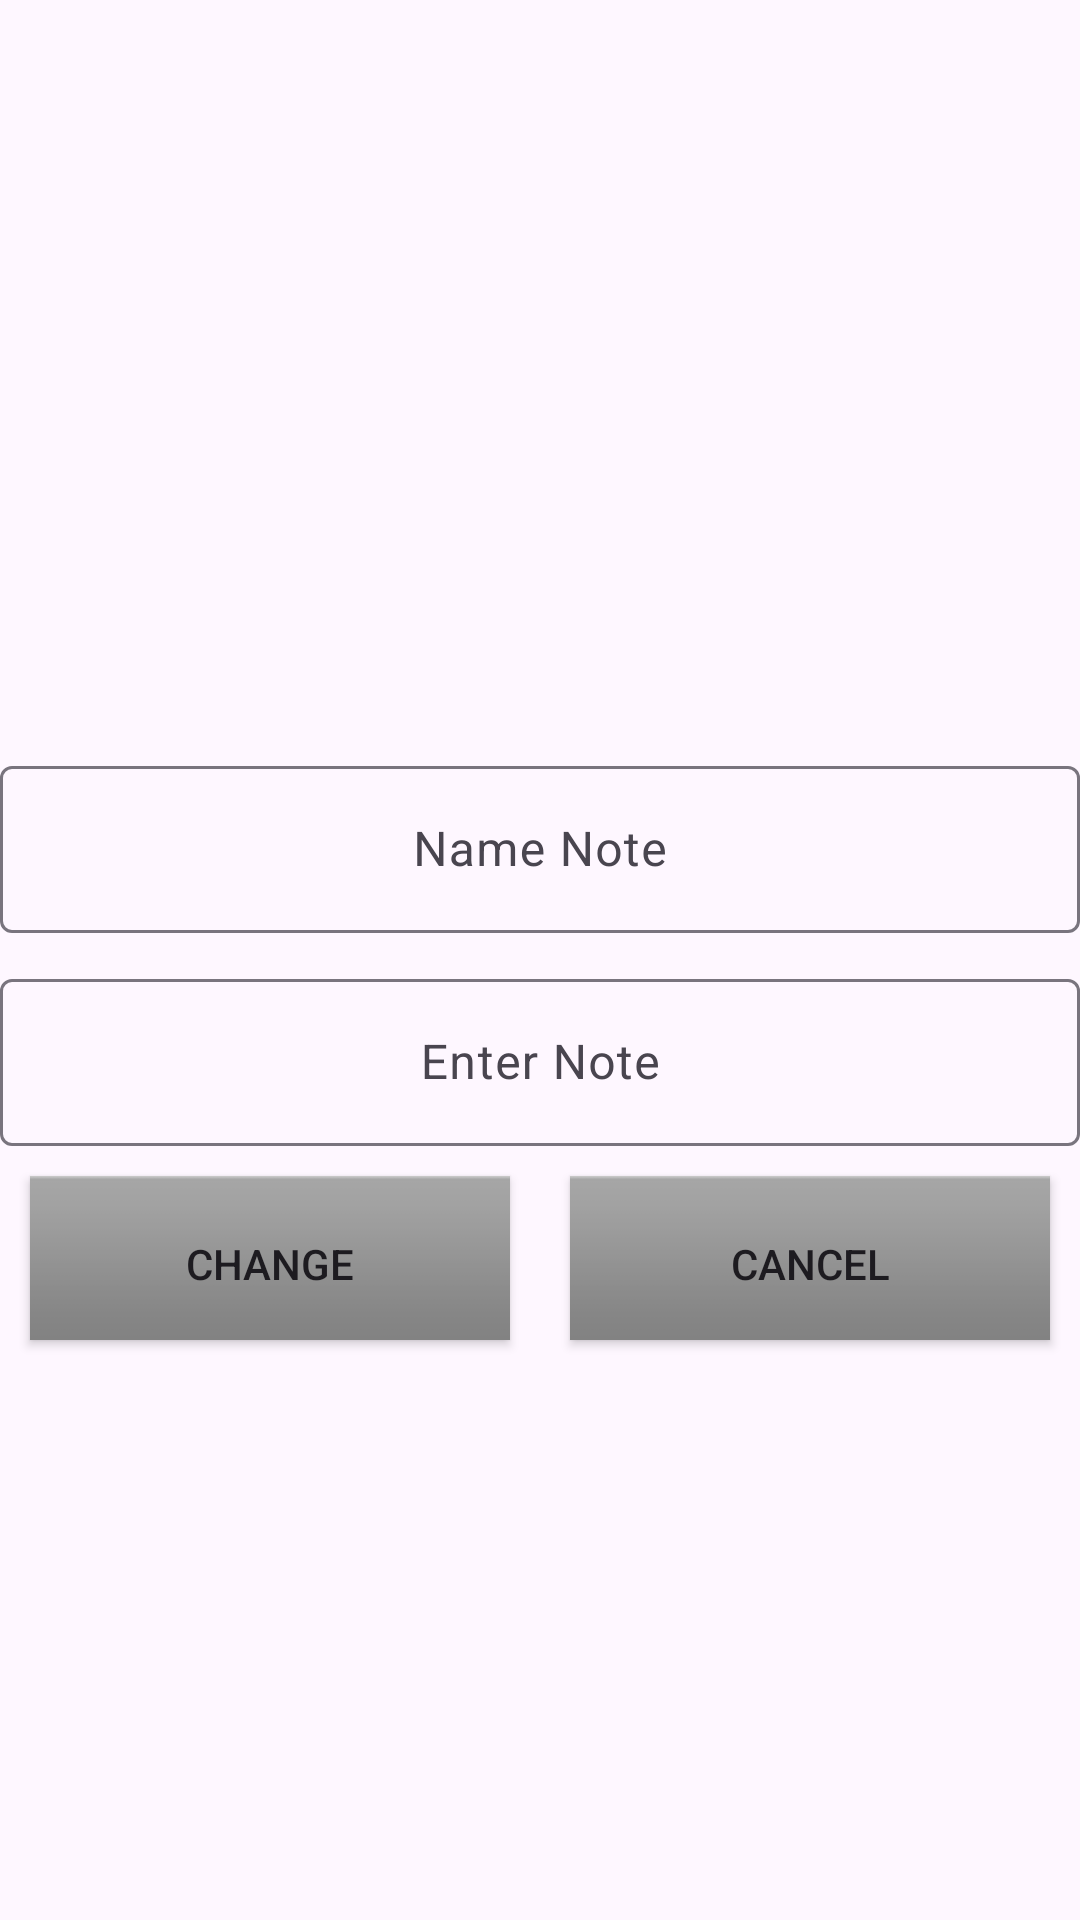

Here is an Android app screen rendered from its layout file. Give the layout XML and the strings, colors and styles it references.
<!-- AndroidManifest.xml: application theme Theme.Note_Room_DI -->
<!-- res/layout/fragment_change_element.xml -->
<?xml version="1.0" encoding="utf-8"?>
<androidx.constraintlayout.widget.ConstraintLayout xmlns:android="http://schemas.android.com/apk/res/android"
    xmlns:app="http://schemas.android.com/apk/res-auto"
    xmlns:tools="http://schemas.android.com/tools"
    android:layout_width="match_parent"
    android:layout_height="match_parent"
    tools:context=".ui.fragments.ChangeElementFragment">


    <com.google.android.material.textfield.TextInputLayout
        android:id="@+id/Til_NameNote"
        android:layout_width="match_parent"
        android:layout_height="wrap_content"
        app:layout_constraintStart_toStartOf="parent"
        app:layout_constraintTop_toTopOf="parent"
        app:layout_constraintEnd_toEndOf="parent"
        android:layout_marginTop="250dp"

        >

        <EditText
            android:id="@+id/et_NameNote"
            android:layout_width="match_parent"
            android:layout_height="wrap_content"
            android:layout_marginTop="10dp"
            android:gravity="center"
            android:hint="@string/name_note"
            android:importantForAutofill="no"
            android:inputType="text"
            android:minHeight="48dp"
            android:textColorHint="#546E7A"
            app:layout_constraintHorizontal_bias="0.498"
            app:layout_constraintVertical_bias="0.205"
            tools:ignore="VisualLintTextFieldSize,TextContrastCheck" />

    </com.google.android.material.textfield.TextInputLayout>
    <com.google.android.material.textfield.TextInputLayout
        android:id="@+id/Til_Note"
        android:layout_width="match_parent"
        android:layout_height="wrap_content"
        app:layout_constraintStart_toStartOf="parent"
        app:layout_constraintTop_toBottomOf="@id/Til_NameNote"
        app:layout_constraintEnd_toEndOf="parent"
        android:layout_marginTop="10dp"

        >

        <EditText
            android:id="@+id/et_NoteAdd"
            android:layout_width="match_parent"
            android:layout_height="wrap_content"
            android:layout_marginTop="10dp"
            android:gravity="center"
            android:hint="@string/enter_note"
            android:importantForAutofill="no"
            android:inputType="text"
            android:minHeight="48dp"
            android:textColorHint="#546E7A"
            app:layout_constraintHorizontal_bias="0.498"
            app:layout_constraintVertical_bias="0.205"
            tools:ignore="VisualLintTextFieldSize,TextContrastCheck" />

    </com.google.android.material.textfield.TextInputLayout>

    <Button
        android:id="@+id/btnChange"
        style="@android:style/ButtonBar"
        android:layout_width="0dp"
        android:layout_height="wrap_content"
        android:layout_margin="10dp"
        android:layout_marginTop="10dp"
        android:gravity="center"
        android:text="@string/change"
        app:layout_constraintEnd_toStartOf="@id/btnCancel"
        app:layout_constraintStart_toStartOf="parent"
        app:layout_constraintTop_toBottomOf="@+id/Til_Note"
        tools:ignore="VisualLintButtonSize" />

    <Button
        android:id="@+id/btnCancel"
        style="@android:style/ButtonBar"
        android:layout_width="0dp"
        android:layout_height="wrap_content"
        android:layout_margin="10dp"
        android:text="@string/cancel"
        app:layout_constraintEnd_toEndOf="parent"
        app:layout_constraintStart_toEndOf="@id/btnChange"
        app:layout_constraintTop_toBottomOf="@+id/Til_Note"
        tools:ignore="VisualLintButtonSize" />

</androidx.constraintlayout.widget.ConstraintLayout>
<!-- resources referenced by this layout -->
<resources>
  <string name="cancel">Cancel</string>
  <string name="change">Change</string>
  <string name="enter_note">Enter Note</string>
  <string name="name_note">Name Note</string>
  <style name="Theme.Note_Room_DI" parent="Base.Theme.Note_Room_DI" />
  <style name="Base.Theme.Note_Room_DI" parent="Theme.Material3.Light.NoActionBar">
          
          
          <item name="colorPrimary">#596B78</item>
      </style>
</resources>
